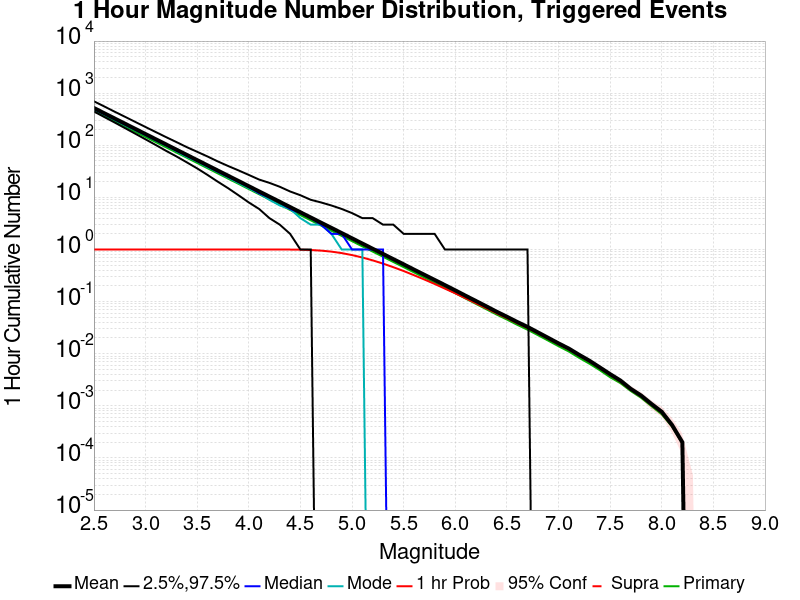

Source data for this figure (header and first rows):
Mag, Mean, 2.5 %ile, 97.5 %ile, Median, Mode, 1 hr Probability, 1 hr Supra-Seis Prob, Primary Aftershocks Mean
2.5, 519.1, 445.0, 698.0, 497.0, 494.0, 1.0, 0.0, 457.6
2.6, 412.3, 349.0, 556.0, 395.0, 395.0, 1.0, 0.0, 363.5
2.7, 327.5, 274.0, 442.0, 314.0, 309.0, 1.0, 0.0, 288.7
2.8, 260.2, 214.0, 353.0, 250.0, 243.0, 1.0, 0.0, 229.4
2.9, 206.7, 167.0, 281.0, 199.0, 195.0, 1.0, 0.0, 182.2
3.0, 164.2, 130.0, 224.0, 158.0, 156.0, 1.0, 0.0, 144.7
3.1, 130.4, 101.0, 179.0, 125.0, 124.0, 1.0, 0.0, 114.9
3.2, 103.6, 78.0, 143.0, 100.0, 98.0, 1.0, 0.0, 91.31
3.3, 82.25, 61.0, 115.0, 79.0, 77.0, 1.0, 0.0, 72.51
3.4, 65.34, 47.0, 92.0, 63.0, 60.0, 1.0, 0.0, 57.61
3.5, 51.89, 36.0, 75.0, 50.0, 49.0, 1.0, 0.0, 45.75
3.6, 41.22, 27.0, 61.0, 40.0, 38.0, 1.0, 0.0, 36.34
3.7, 32.74, 20.0, 49.0, 31.0, 31.0, 1.0, 0.0, 28.87
3.8, 26.01, 15.0, 40.0, 25.0, 24.0, 1.0, 0.0, 22.93
3.9, 20.66, 11.0, 33.0, 20.0, 19.0, 1.0, 0.0, 18.22
4.0, 16.4, 8.0, 27.0, 16.0, 15.0, 1.0, 0.0, 14.47
4.1, 13.02, 6.0, 22.0, 12.0, 12.0, 1, 0.0, 11.49
4.2, 10.35, 4.0, 19.0, 10.0, 9.0, 0.9999, 0.0, 9.131
4.3, 8.225, 3.0, 16.0, 8.0, 7.0, 0.9994, 0.0, 7.255
4.4, 6.526, 2.0, 13.0, 6.0, 6.0, 0.9976, 0.0, 5.754
4.5, 5.182, 1.0, 11.0, 5.0, 4.0, 0.9917, 0.0, 4.569
4.6, 4.118, 1.0, 9.0, 4.0, 3.0, 0.9774, 0.0, 3.631
4.7, 3.272, 0.0, 8.0, 3.0, 3.0, 0.9521, 0.0, 2.883
4.8, 2.601, 0.0, 7.0, 2.0, 2.0, 0.9111, 0.0, 2.293
4.9, 2.068, 0.0, 6.0, 2.0, 1.0, 0.8531, 0.0, 1.823
5.0, 1.64, 0.0, 5.0, 1.0, 1.0, 0.782, 0.0, 1.447
5.1, 1.302, 0.0, 4.0, 1.0, 1.0, 0.7027, 0.0, 1.148
5.2, 1.035, 0.0, 4.0, 1.0, 0.0, 0.6191, 0.0, 0.9125
5.3, 0.8228, 0.0, 3.0, 1.0, 0.0, 0.5364, 0.0, 0.7261
5.4, 0.6526, 0.0, 3.0, 0.0, 0.0, 0.4579, 0.0, 0.5761
5.5, 0.5196, 0.0, 2.0, 0.0, 0.0, 0.3867, 0.0, 0.4589
5.6, 0.4121, 0.0, 2.0, 0.0, 0.0, 0.3215, 0.0, 0.3645
5.7, 0.328, 0.0, 2.0, 0.0, 0.0, 0.2663, 0.0, 0.2899
5.8, 0.2611, 0.0, 2.0, 0.0, 0.0, 0.2185, 0.0, 0.2305
5.9, 0.2074, 0.0, 1.0, 0.0, 0.0, 0.1776, 0.0, 0.183
6.0, 0.1645, 0.0, 1.0, 0.0, 0.0, 0.1444, 0.0, 0.1453
6.1, 0.1298, 0.0, 1.0, 0.0, 0.0, 0.1162, 0.0, 0.1146
6.2, 0.1029, 0.0, 1.0, 0.0, 0.0, 0.09328, 0.0, 0.09062
6.3, 0.08147, 0.0, 1.0, 0.0, 0.0, 0.07475, 0.0, 0.07163
6.4, 0.06416, 0.0, 1.0, 0.0, 0.0, 0.05974, 0.0, 0.05657
6.5, 0.05137, 0.0, 1.0, 0.0, 0.0, 0.04821, 0.0, 0.04535
6.6, 0.04074, 0.0, 1.0, 0.0, 0.0, 0.0386, 0.0, 0.03591
6.7, 0.03275, 0.0, 1.0, 0.0, 0.0, 0.0312, 0.0, 0.02894
6.8, 0.02572, 0.0, 0.0, 0.0, 0.0, 0.0247, 0.0, 0.02277
6.9, 0.02019, 0.0, 0.0, 0.0, 0.0, 0.01945, 0.0, 0.01786
7.0, 0.01582, 0.0, 0.0, 0.0, 0.0, 0.01526, 0.0, 0.01396
7.1, 0.01256, 0.0, 0.0, 0.0, 0.0, 0.01212, 0.0, 0.01103
7.2, 0.00953, 0.0, 0.0, 0.0, 0.0, 0.00924, 0.0, 0.00834
7.3, 0.00734, 0.0, 0.0, 0.0, 0.0, 0.00712, 0.0, 0.00643
7.4, 0.00547, 0.0, 0.0, 0.0, 0.0, 0.00536, 0.0, 0.00484
7.5, 0.00406, 0.0, 0.0, 0.0, 0.0, 0.00397, 0.0, 0.00354
7.6, 0.00306, 0.0, 0.0, 0.0, 0.0, 0.003, 0.0, 0.00273
7.7, 0.00212, 0.0, 0.0, 0.0, 0.0, 0.00209, 0.0, 0.00193
7.8, 0.00158, 0.0, 0.0, 0.0, 0.0, 0.00156, 0.0, 0.00143
7.9, 0.00109, 0.0, 0.0, 0.0, 0.0, 0.00107, 0.0, 9.9E-4
8.0, 7.7E-4, 0.0, 0.0, 0.0, 0.0, 7.6E-4, 0.0, 6.9E-4
8.1, 4.3E-4, 0.0, 0.0, 0.0, 0.0, 4.2E-4, 0.0, 4.0E-4
8.2, 2.0E-4, 0.0, 0.0, 0.0, 0.0, 1.9E-4, 0.0, 1.9E-4
8.3, 0.0, 0.0, 0.0, 0.0, 0.0, 0.0, 0.0, 0.0
8.4, 0.0, 0.0, 0.0, 0.0, 0.0, 0.0, 0.0, 0.0
... 6 more rows
